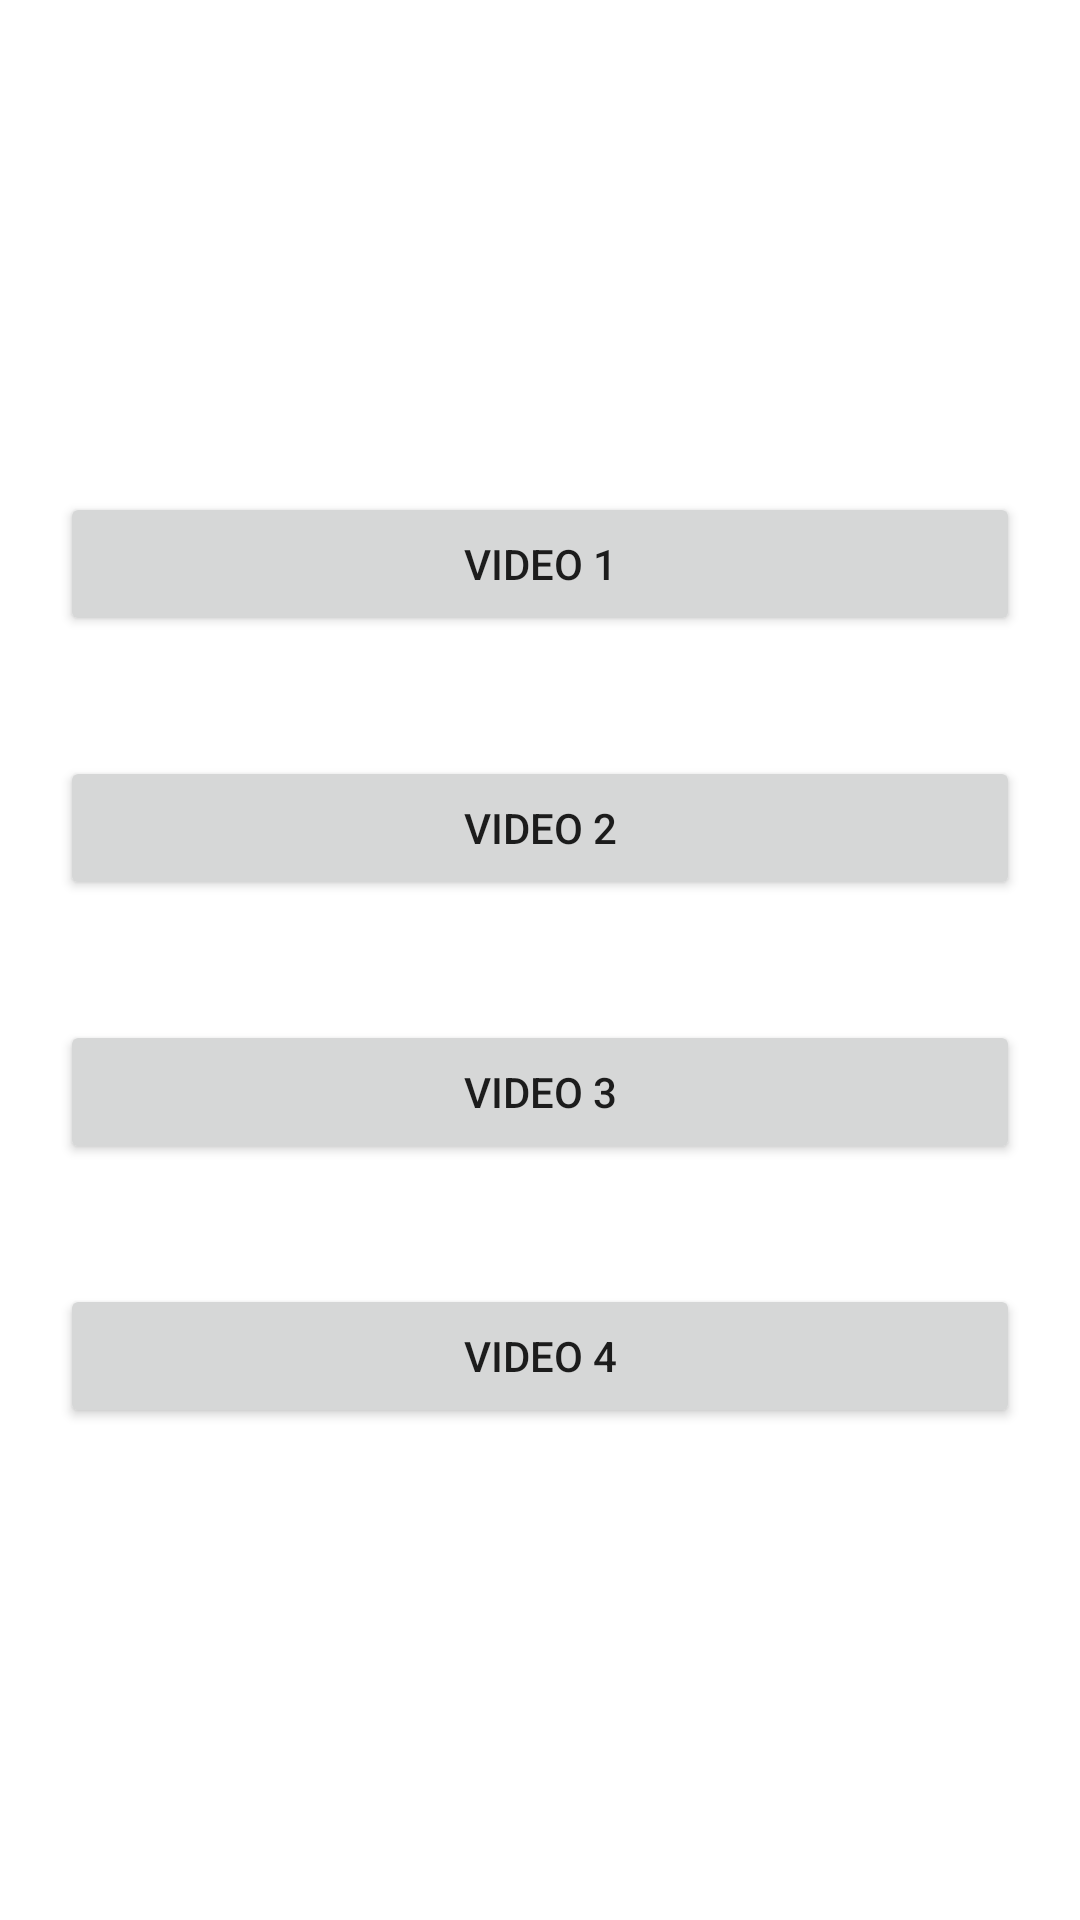

Here is an Android app screen rendered from its layout file. Give the layout XML and the strings, colors and styles it references.
<!-- AndroidManifest.xml: application theme Theme.OffLoadingAssigment -->
<!-- res/layout/activity_main.xml -->
<?xml version="1.0" encoding="utf-8"?>
<LinearLayout xmlns:android="http://schemas.android.com/apk/res/android"
    xmlns:app="http://schemas.android.com/apk/res-auto"
    xmlns:tools="http://schemas.android.com/tools"
    android:layout_width="match_parent"
    android:layout_height="match_parent"
    android:gravity="center"
    android:orientation="vertical"
    tools:context=".MainActivity">


    <Button
        android:id="@+id/btn1"
        android:layout_width="match_parent"
        android:layout_height="wrap_content"
        android:layout_margin="20dp"
        android:text="Video 1" />

    <Button
        android:id="@+id/btn2"
        android:layout_width="match_parent"
        android:layout_height="wrap_content"
        android:layout_margin="20dp"
        android:text="Video 2" />


    <Button
        android:id="@+id/btn3"
        android:layout_width="match_parent"
        android:layout_height="wrap_content"
        android:layout_margin="20dp"
        android:text="Video 3" />

    <Button
        android:id="@+id/btn4"
        android:layout_width="match_parent"
        android:layout_height="wrap_content"
        android:layout_margin="20dp"
        android:text="Video 4" />


</LinearLayout>
<!-- resources referenced by this layout -->
<resources>
  <style name="Theme.OffLoadingAssigment" parent="Theme.MaterialComponents.DayNight.DarkActionBar">
          
          <item name="colorPrimary">@color/purple_500</item>
          <item name="colorPrimaryVariant">@color/purple_700</item>
          <item name="colorOnPrimary">@color/white</item>
          
          <item name="colorSecondary">@color/teal_200</item>
          <item name="colorSecondaryVariant">@color/teal_700</item>
          <item name="colorOnSecondary">@color/black</item>
          
          <item name="android:statusBarColor" tools:targetApi="l">?attr/colorPrimaryVariant</item>
          
      </style>
  <!-- not gathered from this repository: default colours our renderer supplied (Android Studio template values) -->
  <color name="purple_500">#FF6200EE</color>
  <color name="purple_700">#FF3700B3</color>
  <color name="teal_200">#FF03DAC5</color>
  <color name="teal_700">#FF018786</color>
  <color name="black">#FF000000</color>
  <color name="white">#FFFFFFFF</color>
</resources>
